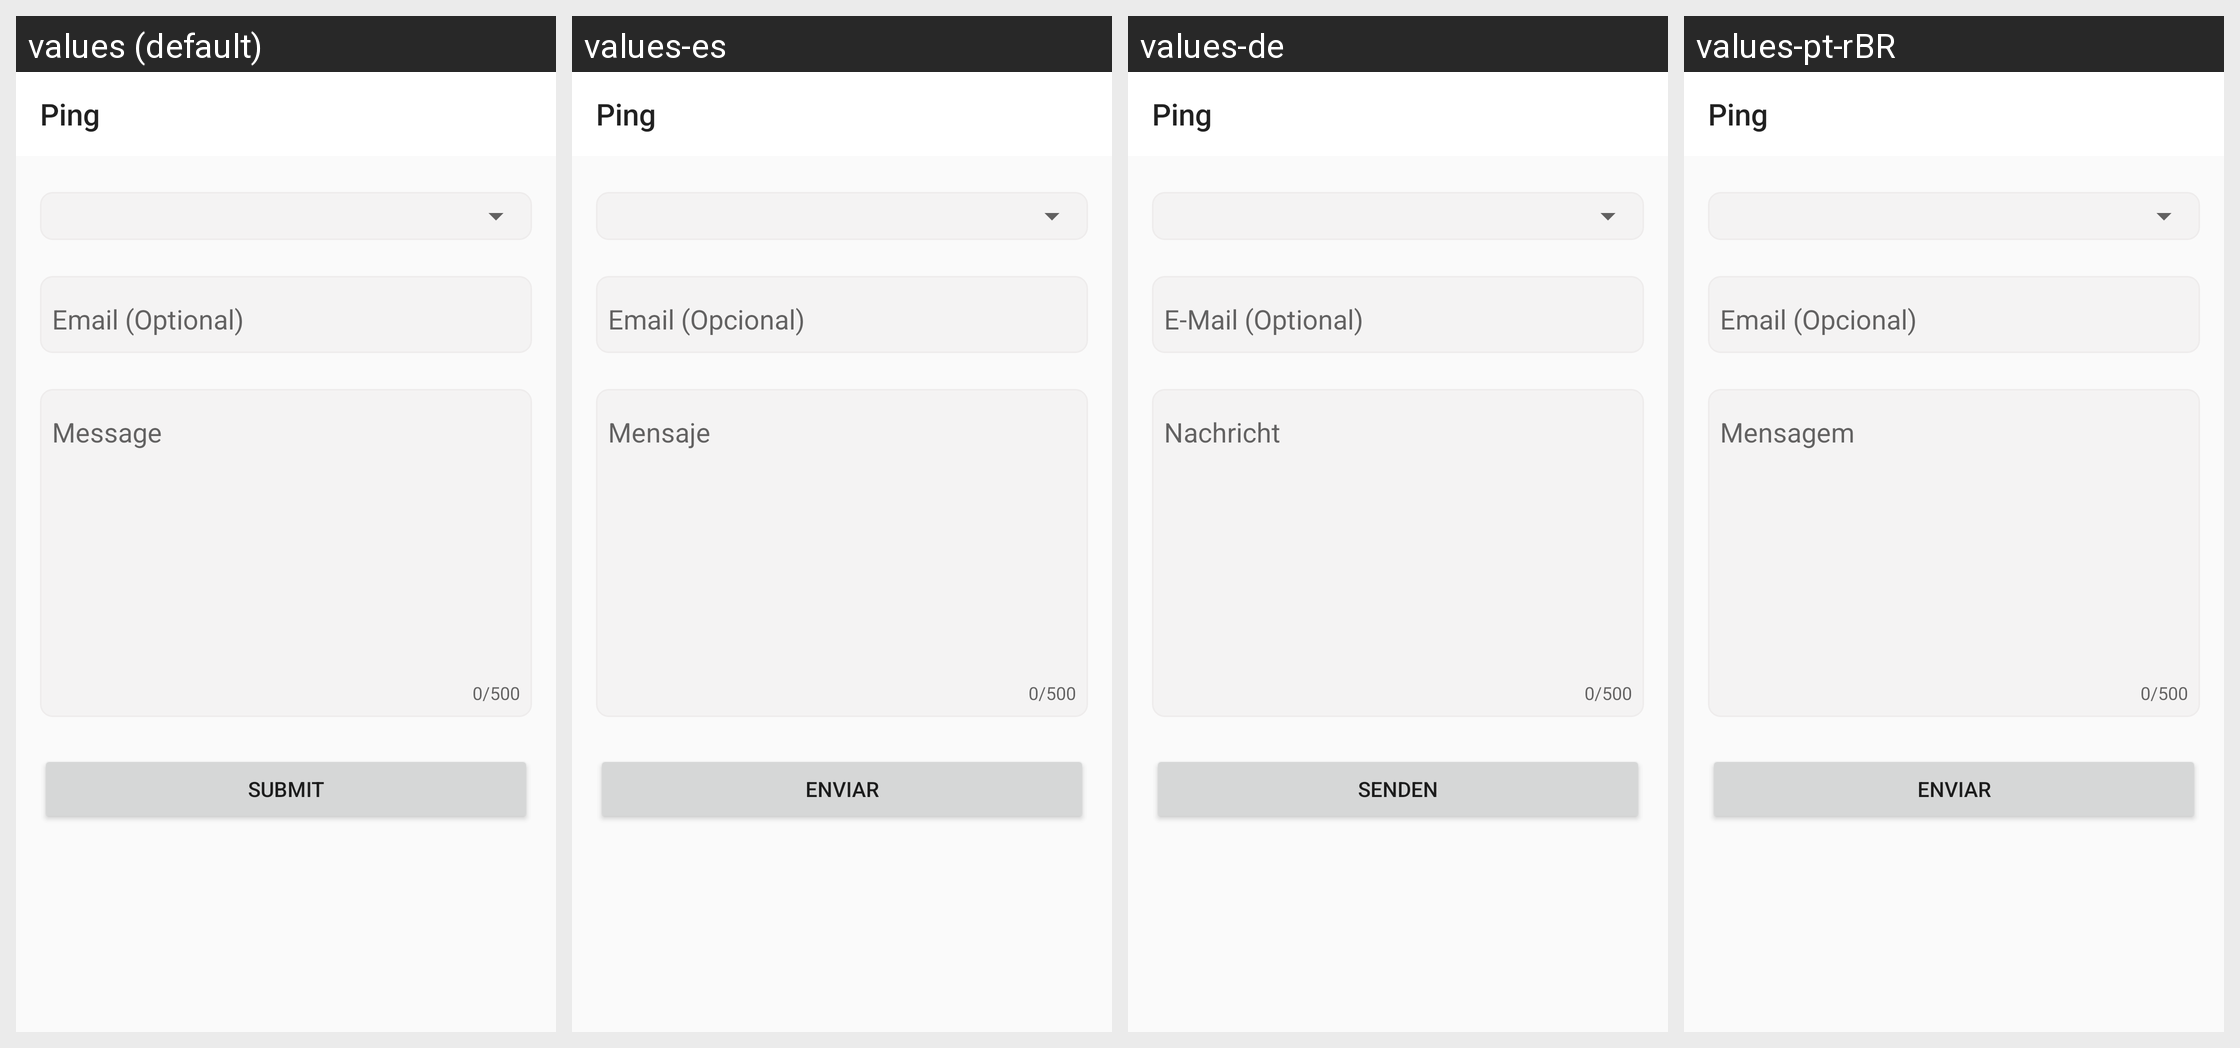

Locale-by-locale string values for the Android screen shown in this grid:
Android screen res/layout/activity_feedback.xml rendered under 4 locales, left to right: values (default), values-es, values-de, values-pt-rBR. Device: Nexus 5 (rendered at 1080×1920; each locale shown at half size, 540×960, under a caption strip naming it); theme Theme.Ping.
Other locales in the repository, not shown: values-af, values-am, values-ar, values-as, values-az, values-be, values-bg, values-bn, values-bs, values-ca, values-cs, values-da, values-el, values-en-rCA, values-en-rGB, values-en-rXC, values-es-rUS, values-et, values-eu, values-fa, values-fi, values-fr, values-fr-rCA, values-gl, values-gu, values-hi, values-hr, values-hu, values-hy, values-in, values-is, values-it, values-iw, values-ja, values-ka, values-kk, values-km, values-kn, values-ko, values-ky, values-lo, values-lt, values-lv, values-mk, values-ml, values-mn, values-mr, values-ms, values-my, values-nb, values-ne, values-nl, values-or, values-pa, values-pl, values-pt, values-pt-rPT, values-ro, values-ru, values-si, values-sk, values-sl, values-sq, values-sr, values-sv, values-sw, values-ta, values-te, values-th, values-tl, values-tr, values-uk, values-ur, values-uz, values-vi, values-zh-rHK, values-zh-rTW, values-zu.
Strings drawn on this screen, with the default value and each locale's value (text and hints the layout hard-codes, and strings that could not be matched under every locale, appear in the picture but are not listed):

app_name
  values: Ping
  values-es: Ping
  values-de: Ping
  values-pt-rBR: Ping

email
  values: Email (Optional)
  values-es: Email (Opcional)
  values-de: E-Mail (Optional)
  values-pt-rBR: Email (Opcional)

message
  values: Message
  values-es: Mensaje
  values-de: Nachricht
  values-pt-rBR: Mensagem

submit
  values: submit
  values-es: enviar
  values-de: senden
  values-pt-rBR: enviar
